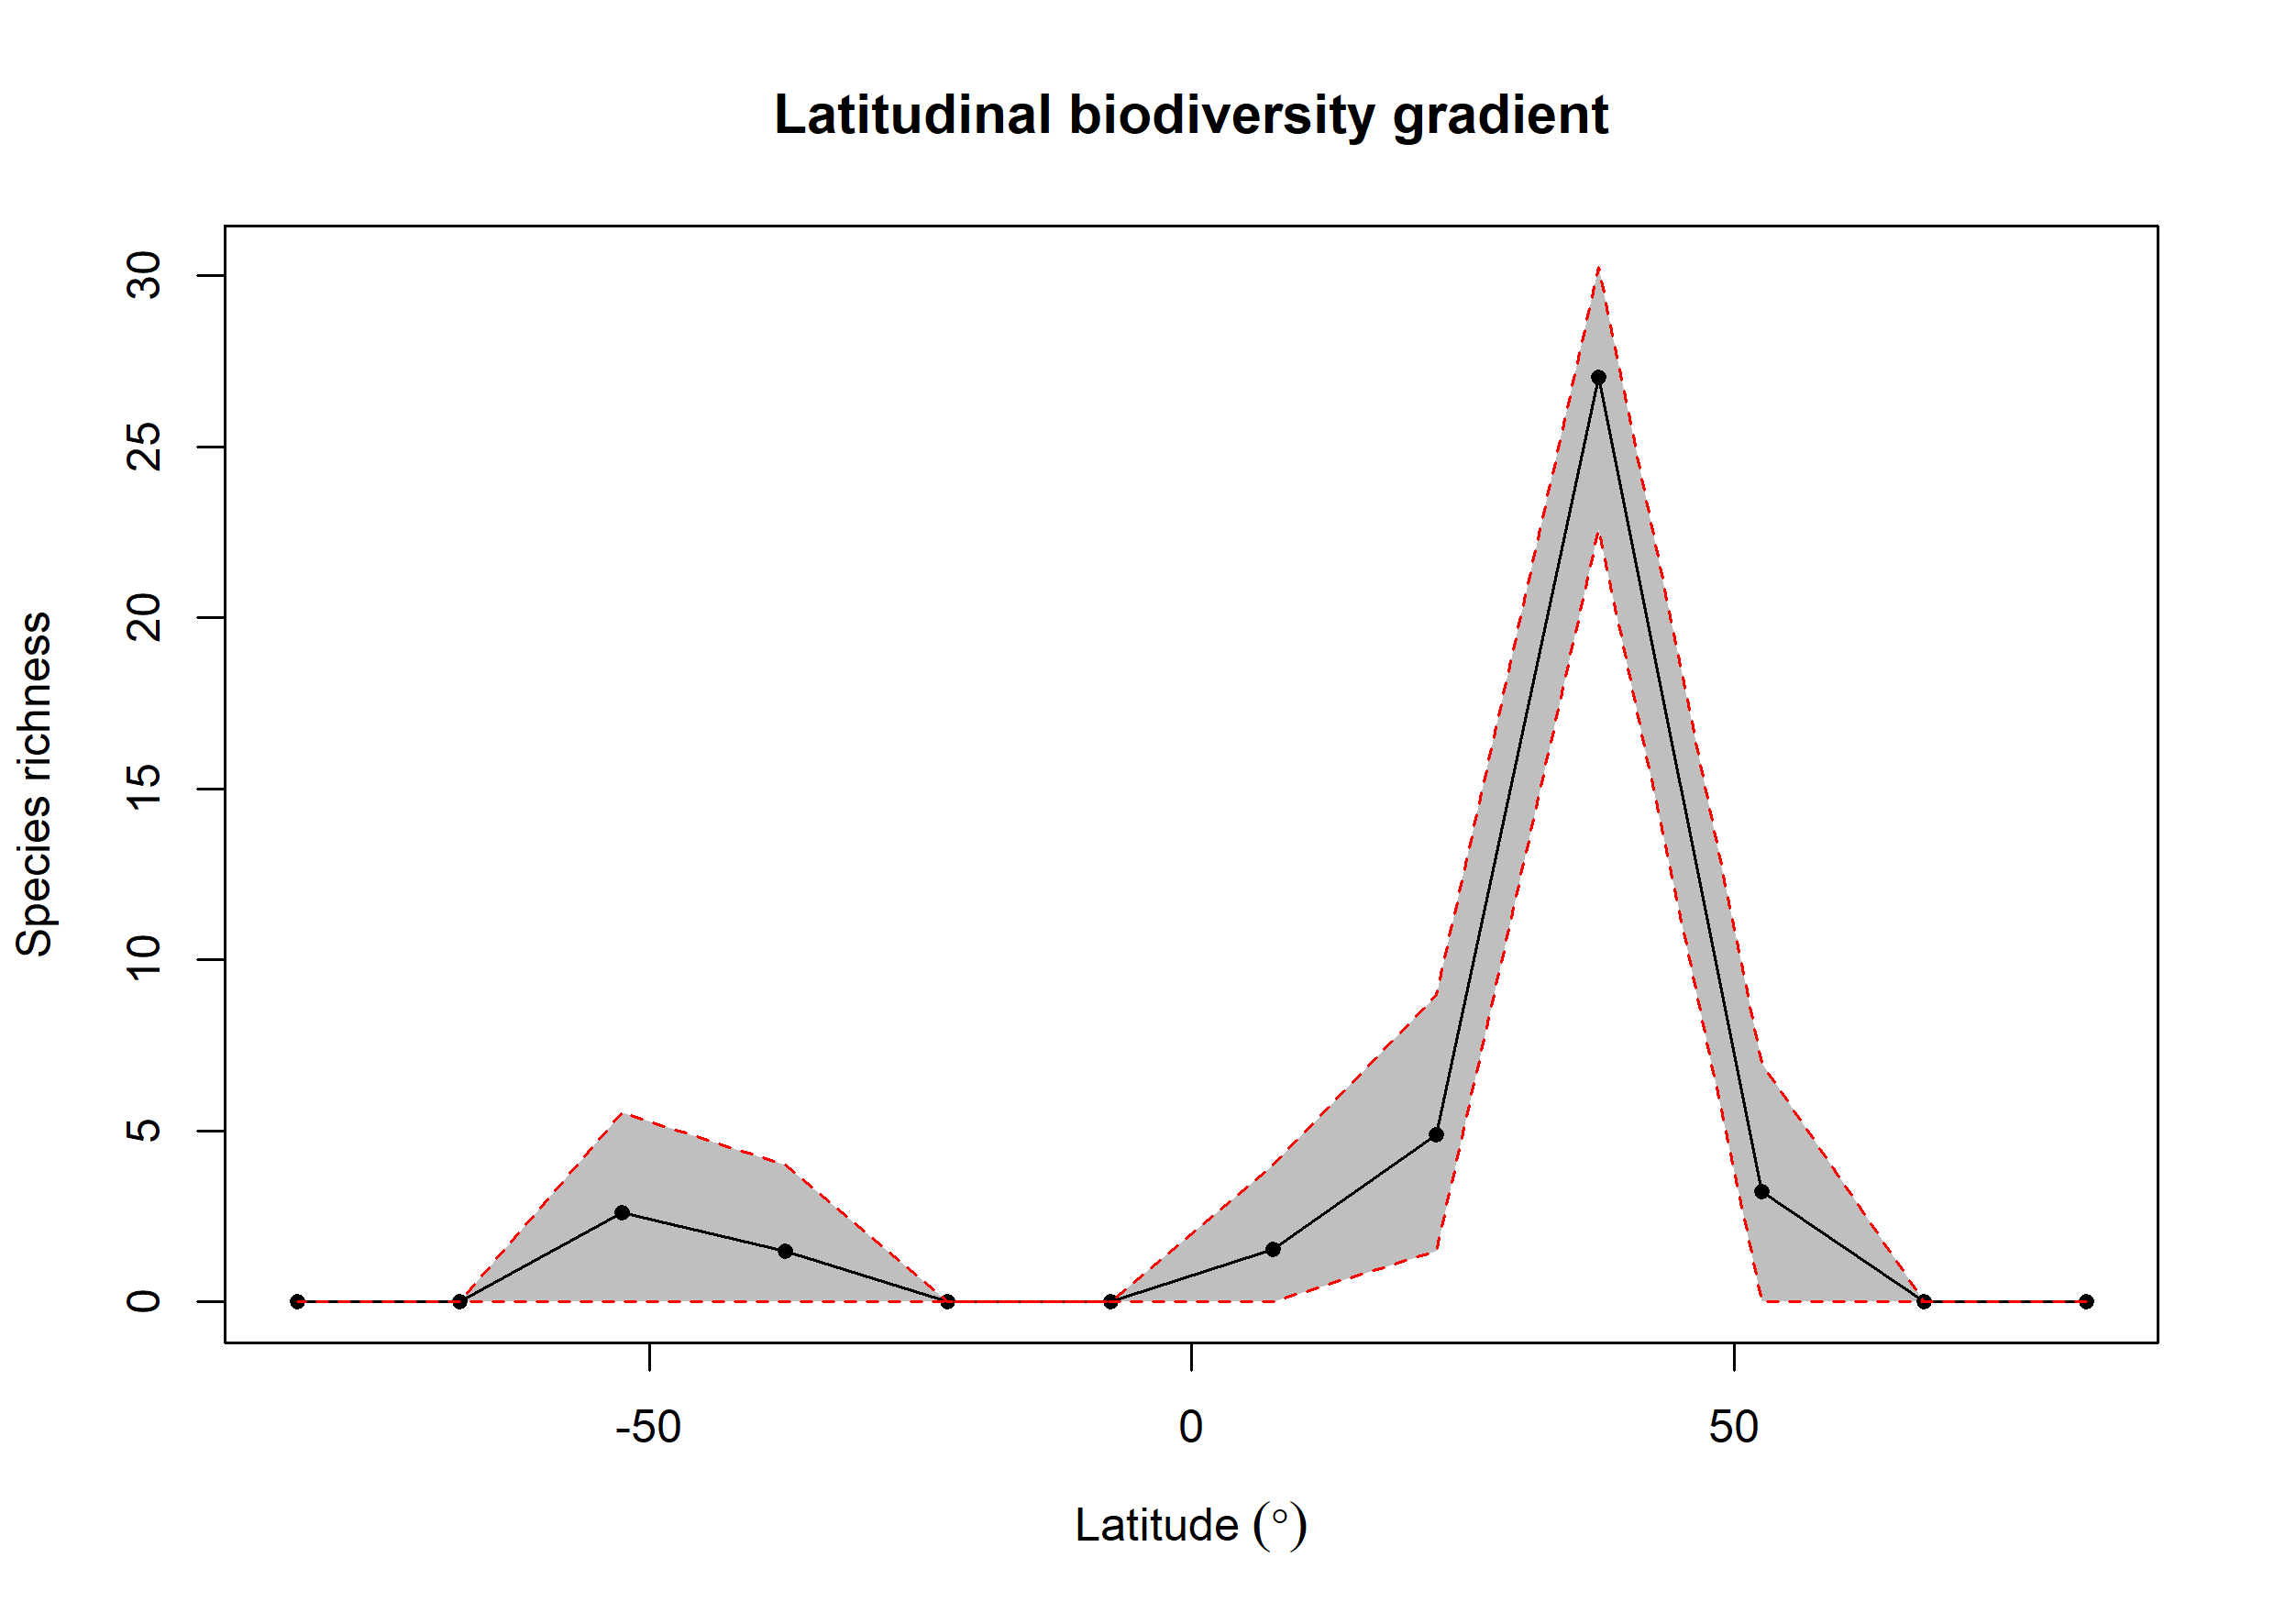

The table this chart was drawn from, first rows:
bin, max, min, mid, hemisphere, mean_richness, CI.Lower, CI.Upper
1, 90, 75, 82.5, N, NA, NA, NA
2, 75, 60, 67.5, N, NA, NA, NA
3, 60, 45, 52.5, N, 3.229, 0, 6.991
4, 45, 30, 37.5, N, 27.03, 22.56, 30.25
5, 30, 15, 22.5, N, 4.895, 1.475, 8.968
6, 15, 0, 7.5, N, 1.53, 0, 4
7, 0, -15, -7.5, S, NA, NA, NA
8, -15, -30, -22.5, S, NA, NA, NA
9, -30, -45, -37.5, S, 1.48, 0, 4
10, -45, -60, -52.5, S, 2.61, 0, 5.524
11, -60, -75, -67.5, S, NA, NA, NA
12, -75, -90, -82.5, S, NA, NA, NA
